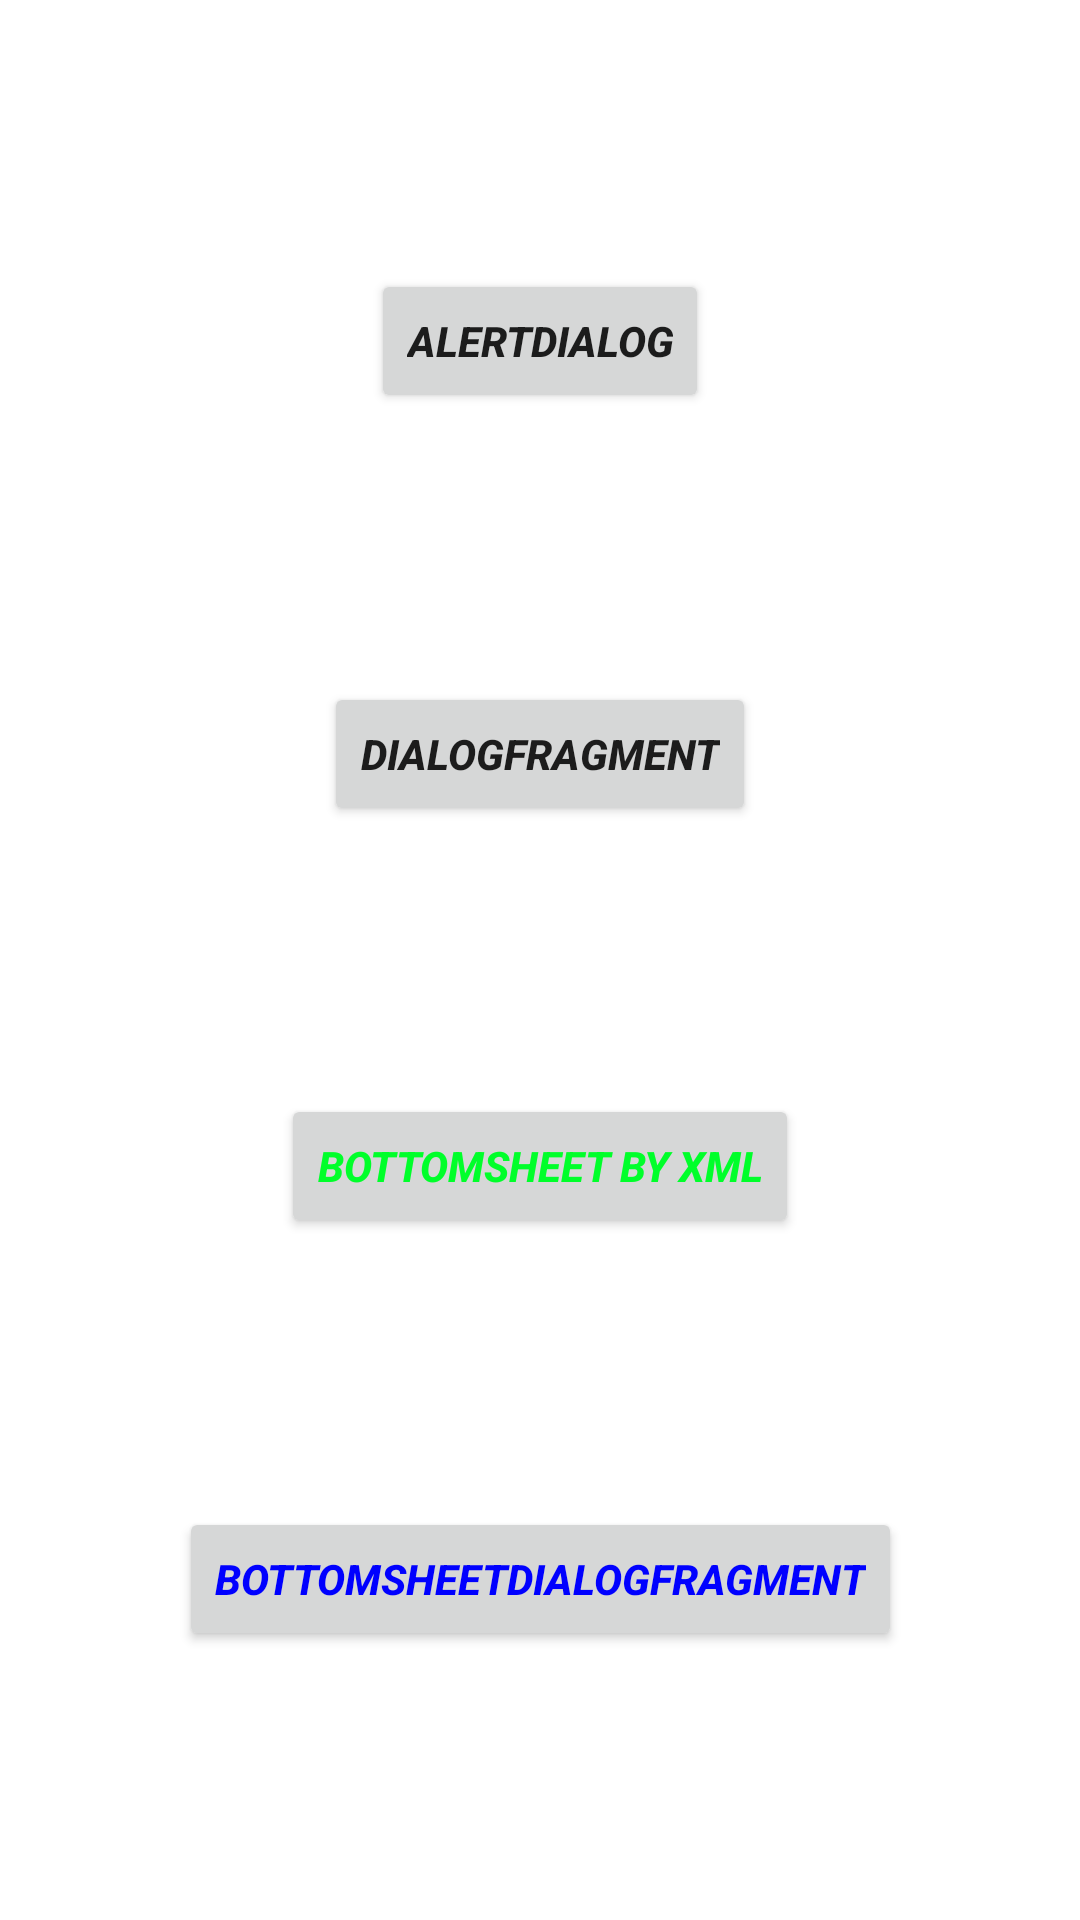

The Android layout XML behind this screen, and the referenced resources:
<!-- AndroidManifest.xml: application theme Theme.Shymko_HW_Lesson12_040121_Android3 -->
<!-- res/layout/activity_main.xml -->
<?xml version="1.0" encoding="utf-8"?>
<androidx.coordinatorlayout.widget.CoordinatorLayout
    xmlns:android="http://schemas.android.com/apk/res/android"
    xmlns:app="http://schemas.android.com/apk/res-auto"
    xmlns:tools="http://schemas.android.com/tools"
    android:id="@+id/root_container"
    android:layout_width="match_parent"
    android:layout_height="match_parent"
    tools:context=".MainActivity">

    <androidx.constraintlayout.widget.ConstraintLayout
        android:id="@+id/parent_container"
        android:layout_width="match_parent"
        android:layout_height="match_parent">


        <androidx.appcompat.widget.AppCompatButton
            android:id="@+id/btnAlertDialog"
            android:layout_width="wrap_content"
            android:layout_height="wrap_content"
            android:text="AlertDialog"
            android:textStyle="bold|italic"
            app:layout_constraintBottom_toTopOf="@+id/btnDialogFragment"
            app:layout_constraintEnd_toEndOf="parent"
            app:layout_constraintHorizontal_bias="0.5"
            app:layout_constraintLeft_toLeftOf="parent"
            app:layout_constraintRight_toRightOf="parent"
            app:layout_constraintStart_toStartOf="parent"
            app:layout_constraintTop_toTopOf="parent" />

        <androidx.appcompat.widget.AppCompatButton
            android:id="@+id/btnDialogFragment"
            android:layout_width="wrap_content"
            android:layout_height="wrap_content"
            android:text="DialogFragment"
            android:textStyle="bold|italic"
            app:layout_constraintBottom_toTopOf="@+id/btnBottomSheet"
            app:layout_constraintEnd_toEndOf="parent"
            app:layout_constraintHorizontal_bias="0.5"
            app:layout_constraintLeft_toLeftOf="parent"
            app:layout_constraintRight_toRightOf="parent"
            app:layout_constraintStart_toStartOf="parent"
            app:layout_constraintTop_toBottomOf="@+id/btnAlertDialog" />

        <androidx.appcompat.widget.AppCompatButton
            android:id="@+id/btnBottomSheet"
            android:layout_width="wrap_content"
            android:layout_height="wrap_content"
            android:text="BottomSheet by XML"
            android:textColor="#00FF2A"
            android:textStyle="bold|italic"
            app:layout_constraintBottom_toTopOf="@+id/btnBottomSheetDialogFragment"
            app:layout_constraintEnd_toEndOf="parent"
            app:layout_constraintHorizontal_bias="0.5"
            app:layout_constraintLeft_toLeftOf="parent"
            app:layout_constraintRight_toRightOf="parent"
            app:layout_constraintStart_toStartOf="parent"
            app:layout_constraintTop_toBottomOf="@+id/btnDialogFragment" />

        <androidx.appcompat.widget.AppCompatButton
            android:id="@+id/btnBottomSheetDialogFragment"
            android:layout_width="wrap_content"
            android:layout_height="wrap_content"
            android:text="BottomSheetDialogFragment"
            android:textColor="#0000FF"
            android:textStyle="bold|italic"
            app:layout_constraintBottom_toBottomOf="parent"
            app:layout_constraintEnd_toEndOf="parent"
            app:layout_constraintHorizontal_bias="0.5"
            app:layout_constraintLeft_toLeftOf="parent"
            app:layout_constraintRight_toRightOf="parent"
            app:layout_constraintStart_toStartOf="parent"
            app:layout_constraintTop_toBottomOf="@+id/btnBottomSheet" />


    </androidx.constraintlayout.widget.ConstraintLayout>


   

  </androidx.coordinatorlayout.widget.CoordinatorLayout>
<!-- res/layout/buttom_sheet_simpe_xml_example.xml (included above) -->
<?xml version="1.0" encoding="utf-8"?>
<androidx.constraintlayout.widget.ConstraintLayout xmlns:android="http://schemas.android.com/apk/res/android"
    xmlns:app="http://schemas.android.com/apk/res-auto"
    android:id="@+id/BottomSheetSimple"
    android:layout_width="match_parent"
    android:layout_height="wrap_content"
    app:behavior_hideable="true"
    app:behavior_skipCollapsed="true"
    app:layout_behavior="com.google.android.material.bottomsheet.BottomSheetBehavior">

    <View
        android:id="@+id/top"
        android:layout_width="match_parent"
        android:layout_height="200dp"
        android:background="@color/purple_700"
        app:layout_constraintEnd_toEndOf="parent"
        app:layout_constraintStart_toStartOf="parent"
        app:layout_constraintTop_toTopOf="parent" />

    <androidx.appcompat.widget.AppCompatTextView
        android:id="@+id/tvTextButtomSheet"
        android:layout_width="match_parent"
        android:layout_height="wrap_content"
        android:gravity="center"
        android:text="ButtomSheet by XML"
        android:textSize="25dp"
        app:layout_constraintEnd_toEndOf="parent"
        app:layout_constraintStart_toStartOf="parent"
        app:layout_constraintTop_toBottomOf="@+id/top" />

    <View
        android:id="@+id/middle"
        android:layout_width="match_parent"
        android:layout_height="200dp"
        android:background="@color/purple_200"
        app:layout_constraintEnd_toEndOf="parent"
        app:layout_constraintStart_toStartOf="parent"
        app:layout_constraintTop_toBottomOf="@+id/tvTextButtomSheet" />

</androidx.constraintlayout.widget.ConstraintLayout>
<!-- resources referenced by this layout -->
<resources>
  <style name="Theme.Shymko_HW_Lesson12_040121_Android3" parent="Theme.MaterialComponents.DayNight.DarkActionBar">
          
          <item name="colorPrimary">@color/purple_500</item>
          <item name="colorPrimaryVariant">@color/purple_700</item>
          <item name="colorOnPrimary">@color/white</item>
          
          <item name="colorSecondary">@color/teal_200</item>
          <item name="colorSecondaryVariant">@color/teal_700</item>
          <item name="colorOnSecondary">@color/black</item>
          
          <item name="android:statusBarColor" tools:targetApi="l">?attr/colorPrimaryVariant</item>
          
      </style>
  <!-- not gathered from this repository: default colours our renderer supplied (Android Studio template values) -->
  <color name="purple_200">#FFBB86FC</color>
  <color name="purple_500">#FF6200EE</color>
  <color name="purple_700">#FF3700B3</color>
  <color name="teal_200">#FF03DAC5</color>
  <color name="teal_700">#FF018786</color>
  <color name="black">#FF000000</color>
  <color name="white">#FFFFFFFF</color>
</resources>
